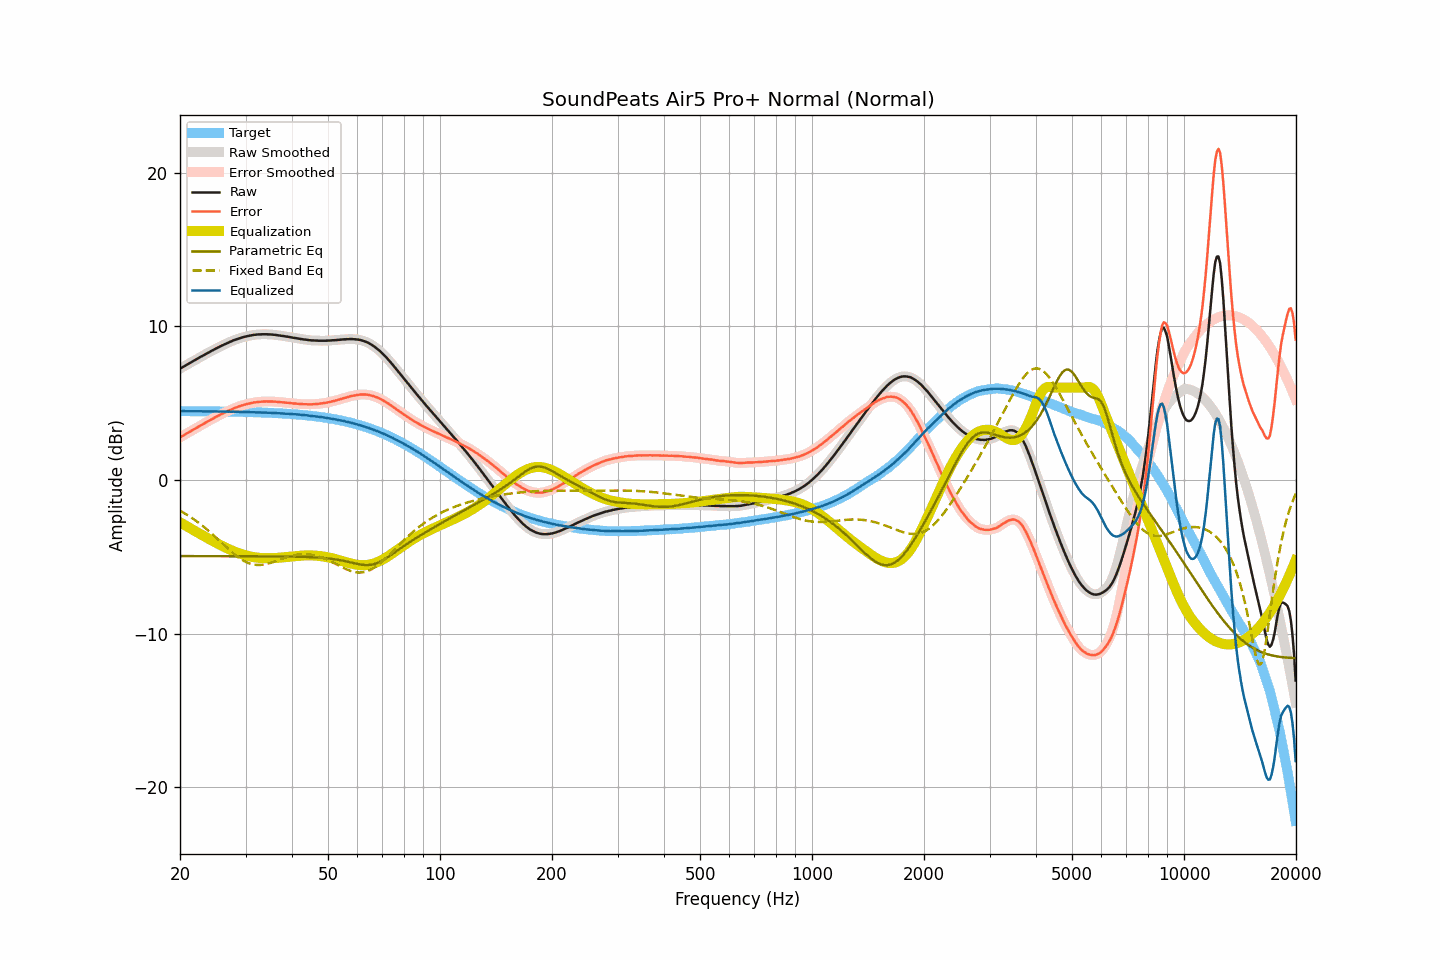

Values plotted in this chart, from the file beside it:
frequency, raw, smoothed, error, error_smoothed, equalization, parametric_eq, fixed_band_eq, equalized_raw, equalized_smoothed, target
20.00, 7.24, 7.24, 2.76, 2.76, -2.76, -4.96, -2.01, 4.47, 4.47, 4.47
20.20, 7.30, 7.30, 2.83, 2.83, -2.82, -4.96, -2.07, 4.47, 4.47, 4.47
20.40, 7.36, 7.36, 2.89, 2.89, -2.89, -4.96, -2.13, 4.47, 4.47, 4.47
20.61, 7.41, 7.42, 2.95, 2.95, -2.95, -4.96, -2.19, 4.47, 4.47, 4.47
20.81, 7.48, 7.48, 3.01, 3.01, -3.01, -4.96, -2.25, 4.47, 4.47, 4.47
21.02, 7.54, 7.54, 3.07, 3.07, -3.07, -4.96, -2.32, 4.47, 4.47, 4.47
21.23, 7.60, 7.60, 3.13, 3.13, -3.13, -4.96, -2.38, 4.47, 4.47, 4.47
21.44, 7.66, 7.66, 3.19, 3.19, -3.19, -4.96, -2.45, 4.47, 4.47, 4.47
21.66, 7.72, 7.72, 3.25, 3.25, -3.25, -4.96, -2.52, 4.46, 4.47, 4.47
21.87, 7.78, 7.78, 3.31, 3.31, -3.31, -4.96, -2.60, 4.47, 4.47, 4.47
22.09, 7.84, 7.84, 3.37, 3.37, -3.37, -4.96, -2.67, 4.46, 4.46, 4.46
22.31, 7.90, 7.90, 3.43, 3.43, -3.43, -4.96, -2.75, 4.47, 4.47, 4.46
22.54, 7.96, 7.96, 3.49, 3.49, -3.49, -4.96, -2.82, 4.46, 4.46, 4.46
22.76, 8.02, 8.01, 3.55, 3.55, -3.55, -4.97, -2.91, 4.47, 4.46, 4.46
22.99, 8.07, 8.07, 3.61, 3.61, -3.61, -4.97, -2.99, 4.46, 4.46, 4.46
23.22, 8.13, 8.13, 3.67, 3.67, -3.67, -4.97, -3.07, 4.46, 4.46, 4.46
23.45, 8.19, 8.18, 3.73, 3.73, -3.73, -4.97, -3.16, 4.46, 4.46, 4.46
23.69, 8.25, 8.24, 3.79, 3.79, -3.79, -4.97, -3.25, 4.46, 4.46, 4.46
23.92, 8.30, 8.30, 3.84, 3.84, -3.84, -4.97, -3.34, 4.45, 4.46, 4.46
24.16, 8.36, 8.36, 3.90, 3.90, -3.90, -4.97, -3.43, 4.46, 4.45, 4.46
24.40, 8.42, 8.41, 3.96, 3.96, -3.96, -4.97, -3.52, 4.46, 4.45, 4.45
24.65, 8.47, 8.47, 4.01, 4.02, -4.02, -4.97, -3.62, 4.45, 4.45, 4.45
24.89, 8.53, 8.52, 4.08, 4.07, -4.07, -4.97, -3.71, 4.45, 4.45, 4.45
25.14, 8.58, 8.58, 4.13, 4.13, -4.13, -4.97, -3.81, 4.45, 4.45, 4.45
25.39, 8.63, 8.63, 4.18, 4.18, -4.18, -4.97, -3.90, 4.44, 4.45, 4.45
25.65, 8.69, 8.68, 4.24, 4.24, -4.24, -4.97, -4.00, 4.45, 4.45, 4.45
25.91, 8.74, 8.74, 4.29, 4.29, -4.29, -4.97, -4.10, 4.45, 4.45, 4.45
26.16, 8.79, 8.79, 4.34, 4.34, -4.34, -4.97, -4.20, 4.45, 4.45, 4.44
26.43, 8.84, 8.84, 4.39, 4.39, -4.39, -4.97, -4.30, 4.44, 4.44, 4.44
26.69, 8.89, 8.88, 4.45, 4.44, -4.44, -4.97, -4.39, 4.44, 4.44, 4.44
26.96, 8.93, 8.93, 4.49, 4.49, -4.49, -4.97, -4.49, 4.43, 4.44, 4.44
27.23, 8.98, 8.97, 4.54, 4.54, -4.54, -4.97, -4.58, 4.44, 4.43, 4.44
27.50, 9.02, 9.02, 4.58, 4.58, -4.58, -4.97, -4.68, 4.43, 4.43, 4.44
27.77, 9.07, 9.06, 4.63, 4.63, -4.63, -4.97, -4.77, 4.44, 4.44, 4.43
28.05, 9.11, 9.11, 4.67, 4.67, -4.67, -4.97, -4.85, 4.43, 4.43, 4.43
28.33, 9.15, 9.14, 4.72, 4.72, -4.71, -4.97, -4.94, 4.43, 4.43, 4.43
28.62, 9.18, 9.18, 4.75, 4.75, -4.75, -4.97, -5.02, 4.42, 4.43, 4.43
28.90, 9.22, 9.21, 4.79, 4.79, -4.79, -4.97, -5.09, 4.43, 4.42, 4.42
29.19, 9.25, 9.25, 4.82, 4.82, -4.82, -4.97, -5.16, 4.42, 4.42, 4.42
29.48, 9.28, 9.28, 4.86, 4.86, -4.86, -4.97, -5.23, 4.42, 4.42, 4.42
29.78, 9.31, 9.31, 4.89, 4.89, -4.89, -4.97, -5.29, 4.42, 4.42, 4.42
30.08, 9.34, 9.33, 4.92, 4.92, -4.92, -4.97, -5.34, 4.42, 4.42, 4.42
30.38, 9.36, 9.36, 4.94, 4.94, -4.94, -4.97, -5.39, 4.41, 4.41, 4.41
30.68, 9.38, 9.38, 4.97, 4.97, -4.97, -4.97, -5.43, 4.41, 4.41, 4.41
30.99, 9.40, 9.40, 4.99, 4.99, -4.99, -4.97, -5.47, 4.40, 4.40, 4.41
31.30, 9.42, 9.42, 5.01, 5.01, -5.01, -4.97, -5.49, 4.40, 4.40, 4.40
31.61, 9.44, 9.43, 5.04, 5.03, -5.03, -4.97, -5.52, 4.40, 4.40, 4.40
31.93, 9.45, 9.45, 5.05, 5.05, -5.05, -4.97, -5.53, 4.40, 4.40, 4.40
32.24, 9.46, 9.46, 5.06, 5.06, -5.06, -4.97, -5.54, 4.39, 4.39, 4.39
32.57, 9.47, 9.46, 5.08, 5.07, -5.07, -4.98, -5.54, 4.39, 4.39, 4.39
32.89, 9.47, 9.47, 5.08, 5.08, -5.08, -4.98, -5.54, 4.38, 4.39, 4.39
33.22, 9.48, 9.47, 5.09, 5.09, -5.09, -4.98, -5.53, 4.38, 4.38, 4.38
33.55, 9.48, 9.48, 5.10, 5.10, -5.10, -4.98, -5.51, 4.38, 4.38, 4.38
33.89, 9.48, 9.48, 5.10, 5.10, -5.10, -4.98, -5.49, 4.38, 4.38, 4.37
34.23, 9.48, 9.47, 5.11, 5.10, -5.10, -4.98, -5.47, 4.37, 4.37, 4.37
34.57, 9.47, 9.47, 5.10, 5.10, -5.10, -4.98, -5.44, 4.36, 4.37, 4.37
34.92, 9.47, 9.46, 5.10, 5.10, -5.10, -4.98, -5.41, 4.36, 4.36, 4.36
35.27, 9.46, 9.46, 5.10, 5.10, -5.10, -4.98, -5.38, 4.36, 4.36, 4.36
35.62, 9.45, 9.45, 5.09, 5.10, -5.09, -4.98, -5.34, 4.35, 4.35, 4.35
35.97, 9.44, 9.44, 5.09, 5.09, -5.09, -4.98, -5.31, 4.35, 4.35, 4.35
... 635 more rows
